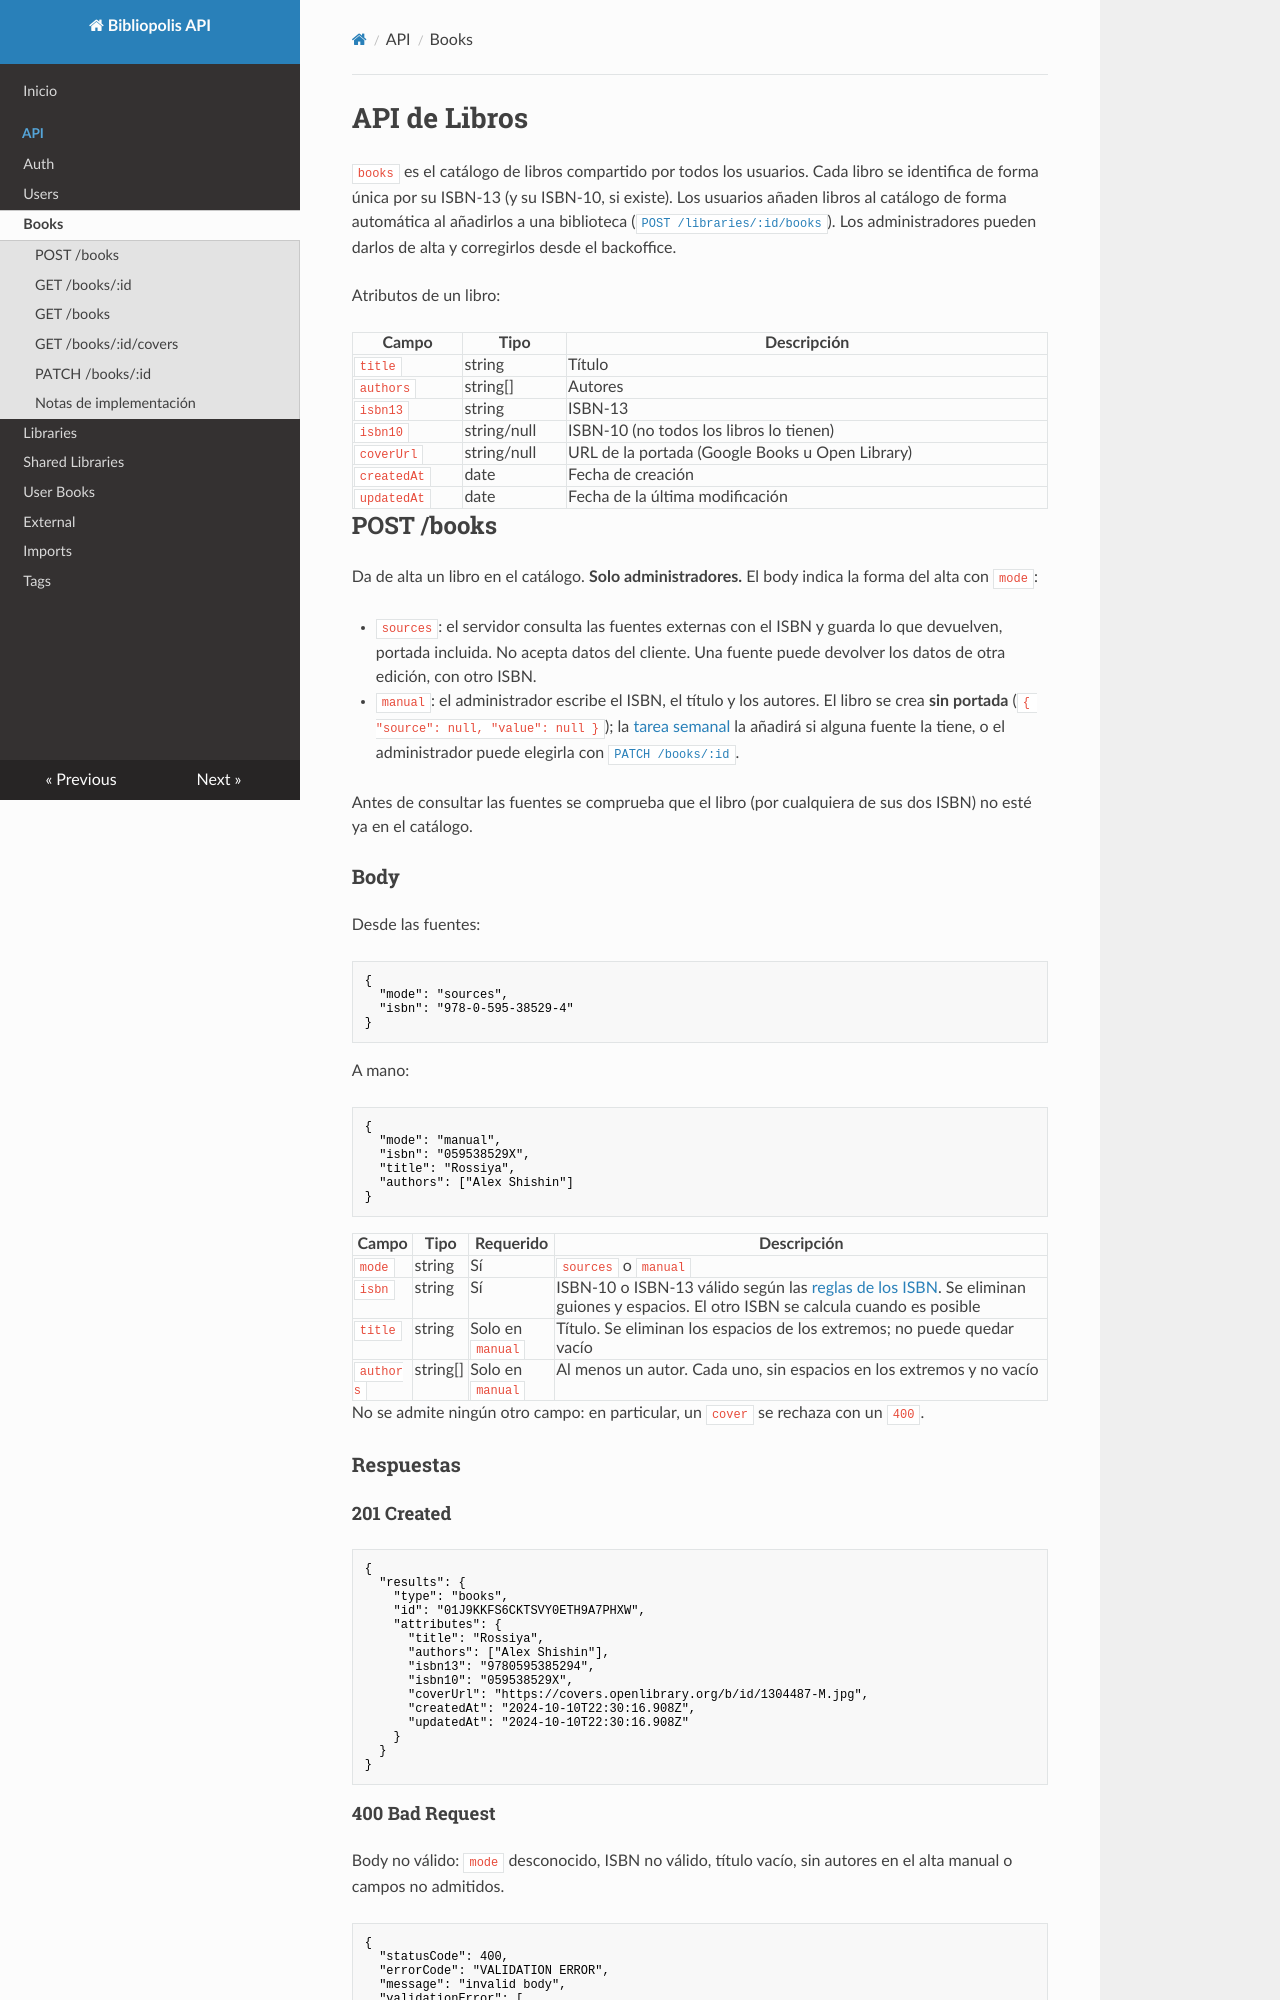

repository: biorubenfs/bibliopolis-backend · page: api/books/index.html · generator: mkdocs

# API de Libros

`books` es el catálogo de libros compartido por todos los usuarios. Cada libro se identifica de forma única por su ISBN-13 (y su ISBN-10, si existe). Los usuarios añaden libros al catálogo de forma automática al añadirlos a una biblioteca ([`POST /libraries/:id/books`](libraries.md#post-librariesidbooks)). Los administradores pueden darlos de alta y corregirlos desde el backoffice.

Atributos de un libro:

| Campo       | Tipo        | Descripción                                          |
| ----------- | ----------- | ---------------------------------------------------- |
| `title`     | string      | Título                                               |
| `authors`   | string[]    | Autores                                              |
| `isbn13`    | string      | ISBN-13                                              |
| `isbn10`    | string/null | ISBN-10 (no todos los libros lo tienen)              |
| `coverUrl`  | string/null | URL de la portada (Google Books u Open Library)      |
| `createdAt` | date        | Fecha de creación                                    |
| `updatedAt` | date        | Fecha de la última modificación                      |

## POST /books

Da de alta un libro en el catálogo. **Solo administradores.** El body indica la forma del alta con `mode`:

- `sources`: el servidor consulta las fuentes externas con el ISBN y guarda lo que devuelven, portada incluida. No acepta datos del cliente. Una fuente puede devolver los datos de otra edición, con otro ISBN.
- `manual`: el administrador escribe el ISBN, el título y los autores. El libro se crea **sin portada** (`{ "source": null, "value": null }`); la [tarea semanal](#notas-de-implementacion) la añadirá si alguna fuente la tiene, o el administrador puede elegirla con [`PATCH /books/:id`](#patch-booksid).

Antes de consultar las fuentes se comprueba que el libro (por cualquiera de sus dos ISBN) no esté ya en el catálogo.
